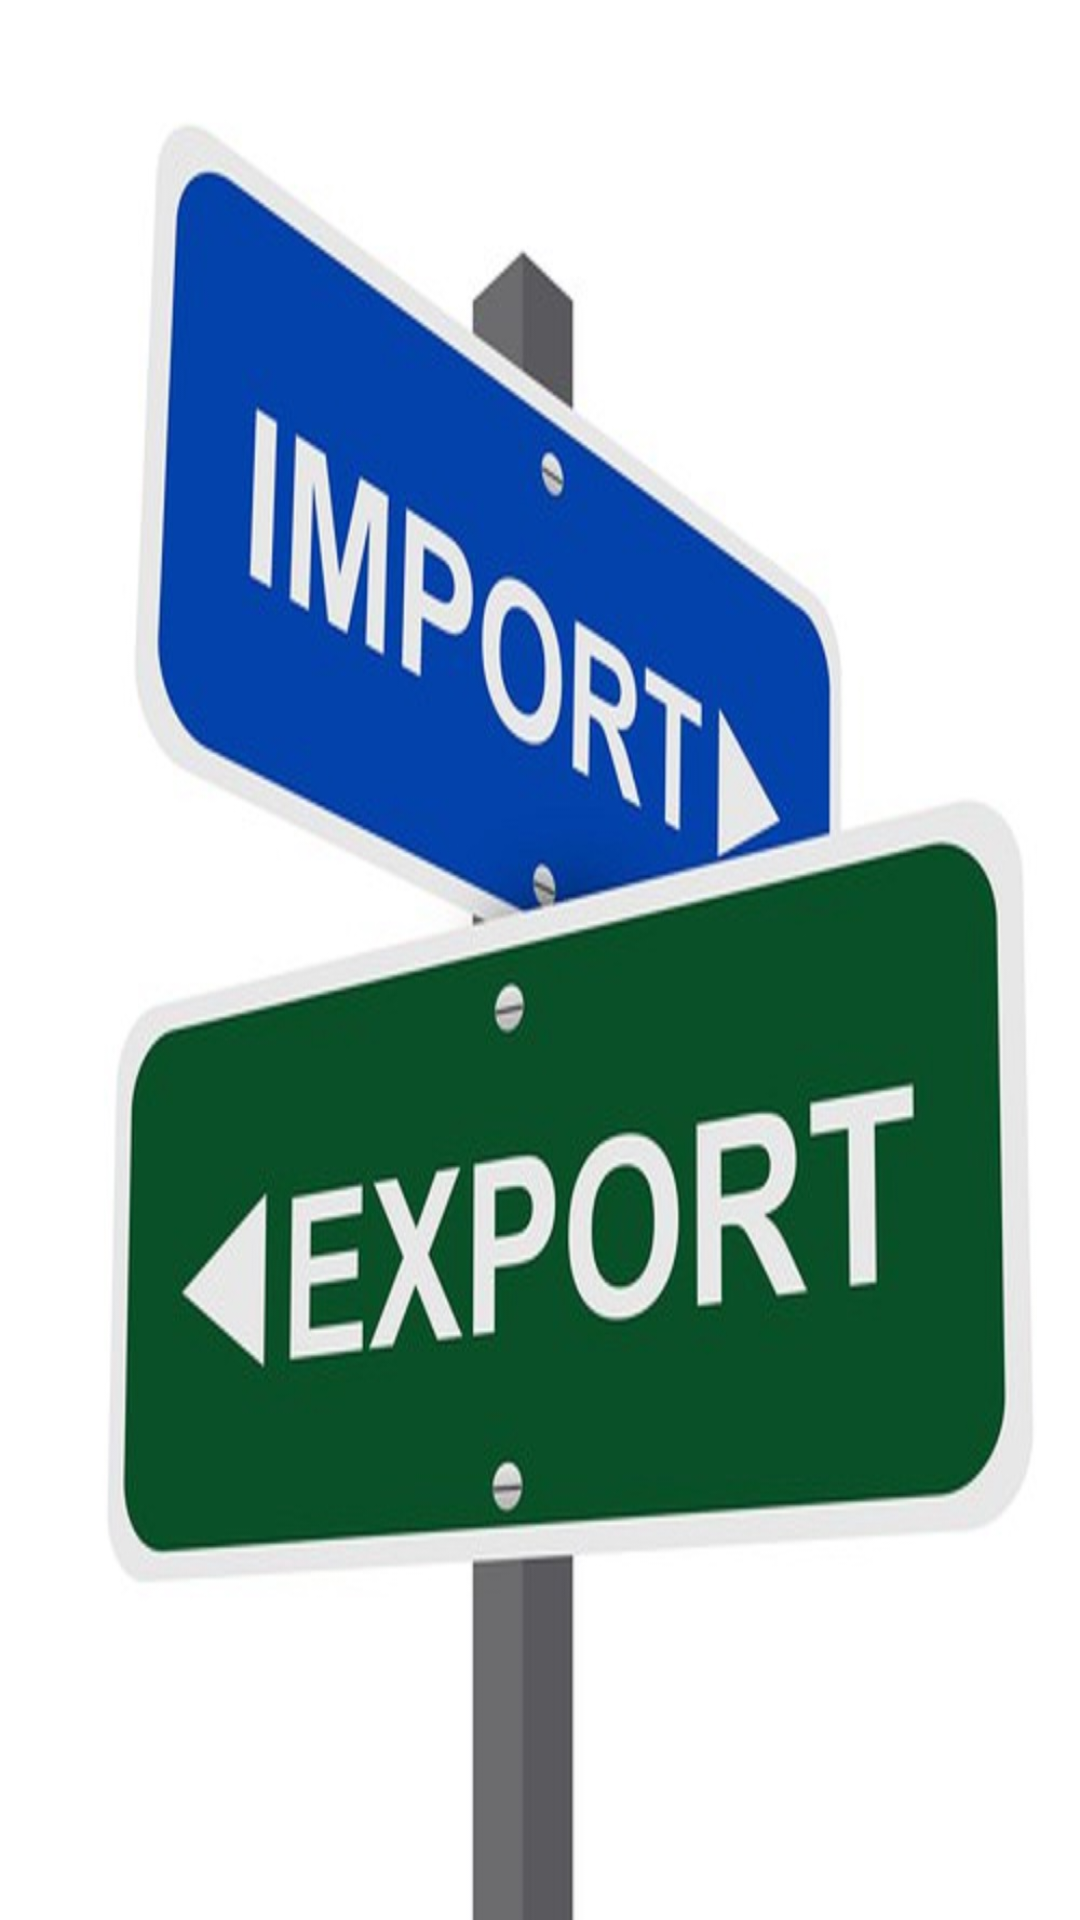

Reconstruct the res/layout file that produces this screen, plus the resources it refers to.
<!-- AndroidManifest.xml: application theme AppTheme -->
<!-- res/layout/import_and_export.xml -->
<?xml version="1.0" encoding="utf-8"?>
<LinearLayout
    xmlns:android="http://schemas.android.com/apk/res/android" android:layout_width="match_parent"
    android:layout_height="match_parent"
    android:orientation="vertical"
    android:background="@drawable/im_ex_bg"
    android:layout_margin="10dp">


    <Button
        android:id="@+id/button"

        android:layout_margin="6dp"
        android:layout_marginTop="2dp"
        android:layout_width="match_parent"
       android:layout_weight="1"
        android:textColor="@color/colorWhite"
        android:background="@android:color/transparent"
        android:layout_height="wrap_content" />

    <Button
        android:id="@+id/button2"
        android:layout_width="match_parent"
        android:layout_margin="6dp"
        android:layout_weight="1"
        android:background="@android:color/transparent"
        android:textColor="@color/colorWhite"
        android:layout_height="wrap_content" />
</LinearLayout>
<!-- resources referenced by this layout -->
<resources>
  <color name="colorWhite">#fff</color>
  <!-- drawable im_ex_bg: png bitmap (drawable, 90268 bytes) -->
  <style name="AppTheme" parent="Theme.AppCompat.Light.DarkActionBar">
          
          <item name="colorPrimary">@color/colorPrimary</item>
          <item name="colorPrimaryDark">@color/colorPrimaryDark</item>
          <item name="colorAccent">@color/colorAccent</item>
      </style>
  <color name="colorPrimary">#3f51b5</color>
  <color name="colorPrimaryDark">#303F9F</color>
  <color name="colorAccent">#FF4081</color>
</resources>
